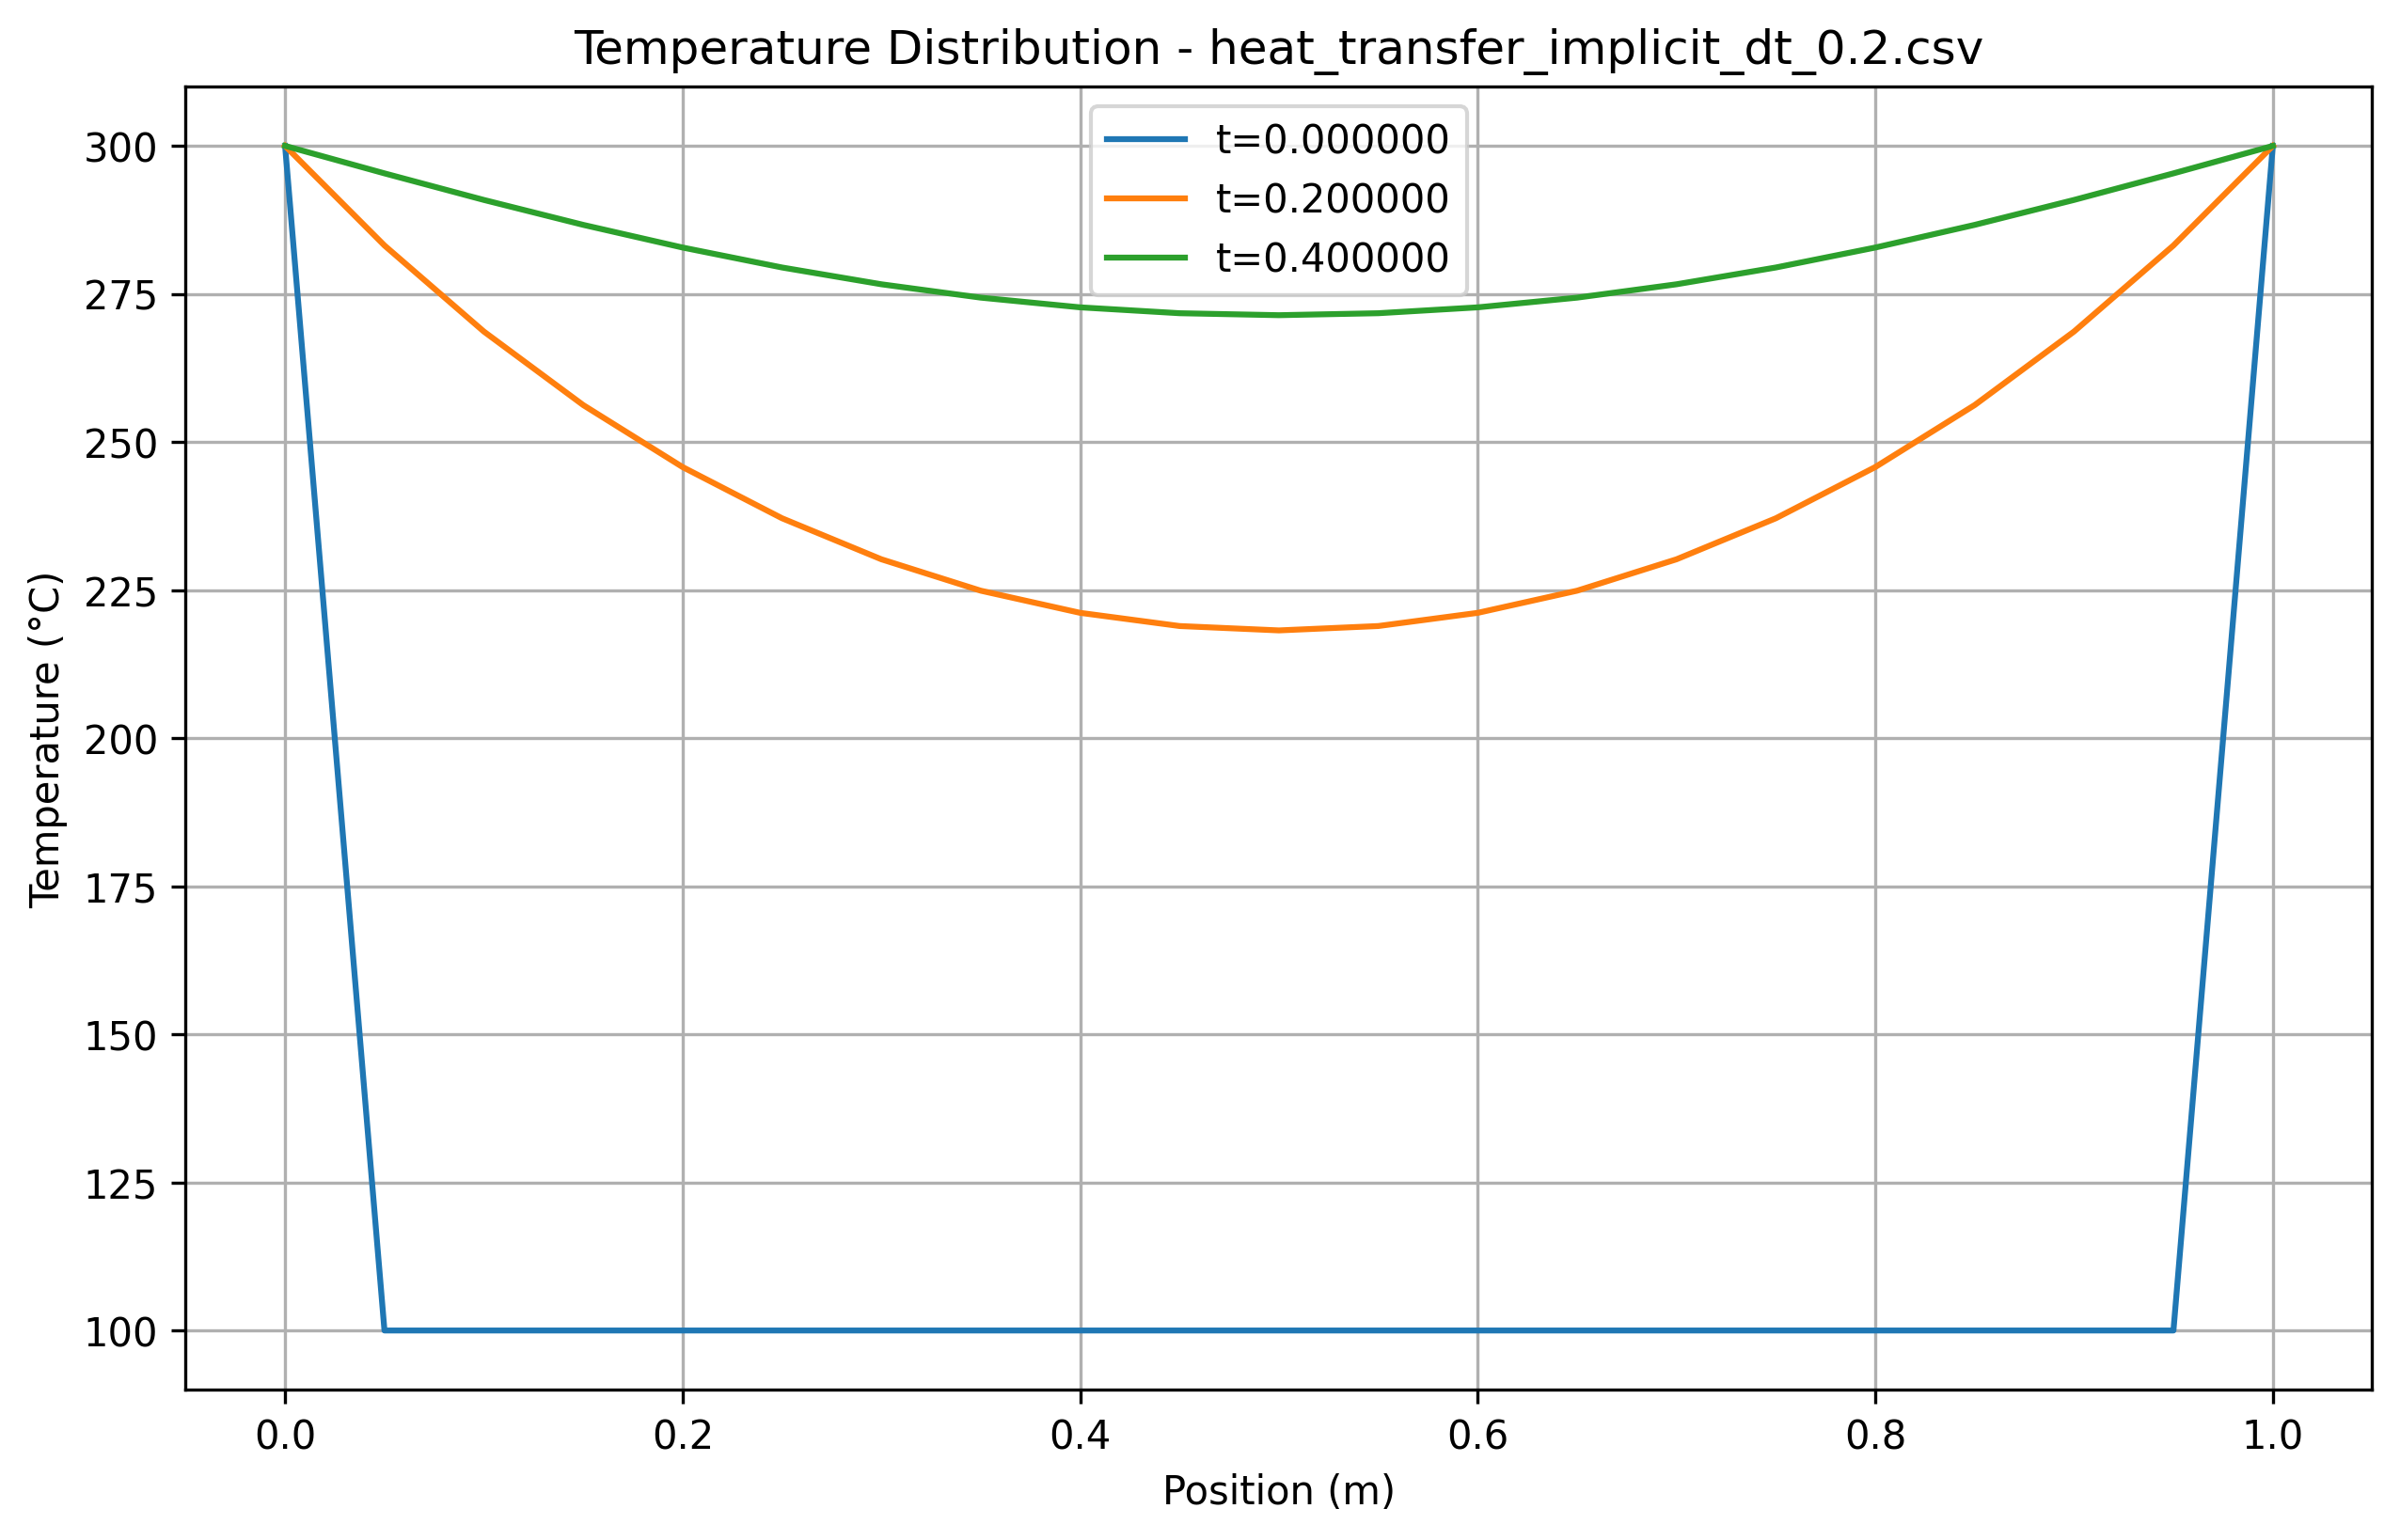

The table this chart was drawn from, first rows:
x, t=0.000000, t=0.200000, t=0.400000
0.000000, 300, 300, 300
0.05, 100, 283.2, 295.4
0.1, 100, 268.7, 290.9
0.15, 100, 256.2, 286.7
0.2, 100, 245.8, 282.8
0.25, 100, 237.1, 279.5
0.3, 100, 230.2, 276.6
0.35, 100, 224.9, 274.4
0.4, 100, 221.2, 272.7
0.45, 100, 218.9, 271.7
0.5, 100, 218.2, 271.4
0.55, 100, 218.9, 271.7
0.6, 100, 221.2, 272.7
0.65, 100, 224.9, 274.4
0.7, 100, 230.2, 276.6
0.75, 100, 237.1, 279.5
0.8, 100, 245.8, 282.8
0.85, 100, 256.2, 286.7
0.9, 100, 268.7, 290.9
0.95, 100, 283.2, 295.4
1, 300, 300, 300
